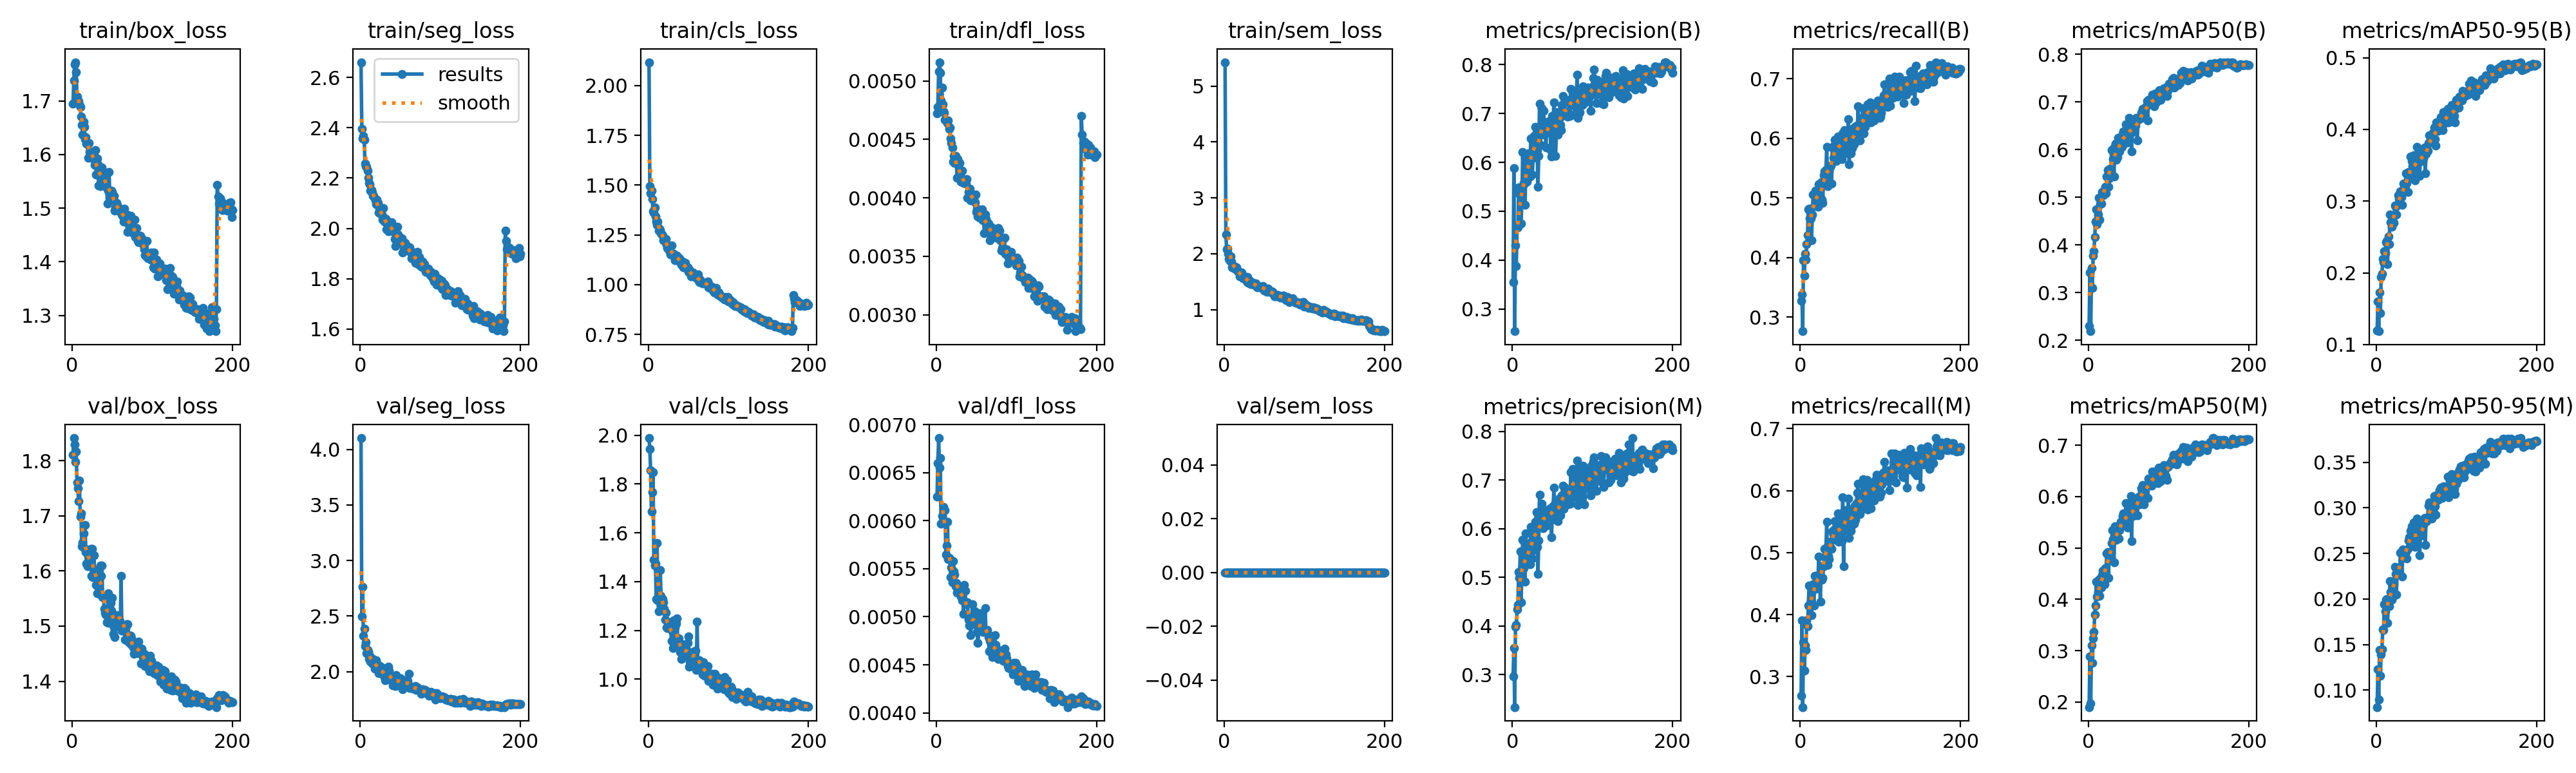

The file beside this chart, header and first rows:
epoch, time, train/box_loss, train/seg_loss, train/cls_loss, train/dfl_loss, train/sem_loss, metrics/precision(B), metrics/recall(B), metrics/mAP50(B), metrics/mAP50-95(B), metrics/precision(M), metrics/recall(M), metrics/mAP50(M), metrics/mAP50-95(M), val/box_loss, val/seg_loss, val/cls_loss, val/dfl_loss, val/sem_loss, lr/pg0, lr/pg1, lr/pg2
1, 67.27, 1.694, 2.66, 2.117, 0.00472, 5.429, 0.3543, 0.3273, 0.2308, 0.1197, 0.2959, 0.2688, 0.1901, 0.08146, 1.811, 4.103, 1.988, 0.00625, 0, 0.0004125, 0.0004125, 0.0004125
2, 128.4, 1.737, 2.396, 1.496, 0.00478, 2.348, 0.5887, 0.3382, 0.3428, 0.1599, 0.3544, 0.3906, 0.2891, 0.1232, 1.841, 2.496, 1.944, 0.0066, 0, 0.0008291, 0.0008291, 0.0008291
3, 188.4, 1.768, 2.357, 1.457, 0.00508, 2.075, 0.2543, 0.2762, 0.2191, 0.1187, 0.2333, 0.2508, 0.1973, 0.08943, 1.829, 2.766, 1.856, 0.00686, 0, 0.001245, 0.001245, 0.001245
4, 248.2, 1.772, 2.367, 1.471, 0.00516, 2.094, 0.4303, 0.3956, 0.3518, 0.1724, 0.3981, 0.3555, 0.3099, 0.1438, 1.798, 2.32, 1.688, 0.00655, 0, 0.001249, 0.001249, 0.001249
5, 307.9, 1.753, 2.353, 1.43, 0.00507, 2.002, 0.3876, 0.3693, 0.3102, 0.1442, 0.4018, 0.3098, 0.2761, 0.116, 1.816, 2.384, 1.767, 0.00665, 0, 0.001249, 0.001249, 0.001249
6, 367.7, 1.708, 2.257, 1.37, 0.00483, 1.903, 0.4679, 0.406, 0.3771, 0.1939, 0.4341, 0.3507, 0.3241, 0.1393, 1.761, 2.231, 1.847, 0.00597, 0, 0.001248, 0.001248, 0.001248
7, 427.7, 1.699, 2.248, 1.363, 0.00494, 1.867, 0.4666, 0.3965, 0.3872, 0.1983, 0.4441, 0.3424, 0.3367, 0.1447, 1.75, 2.267, 1.489, 0.00605, 0, 0.001247, 0.001247, 0.001247
8, 487.8, 1.7, 2.245, 1.387, 0.0048, 1.951, 0.5487, 0.4225, 0.4168, 0.2191, 0.5114, 0.3911, 0.3701, 0.167, 1.727, 2.167, 1.466, 0.00599, 0, 0.001246, 0.001246, 0.001246
9, 548, 1.694, 2.23, 1.342, 0.00474, 1.861, 0.5355, 0.4371, 0.449, 0.215, 0.4986, 0.3817, 0.388, 0.1657, 1.763, 2.197, 1.475, 0.00614, 0, 0.001245, 0.001245, 0.001245
10, 607.6, 1.689, 2.202, 1.317, 0.00473, 1.757, 0.5324, 0.4807, 0.4743, 0.2302, 0.553, 0.4145, 0.4341, 0.1941, 1.699, 2.179, 1.328, 0.00598, 0, 0.001244, 0.001244, 0.001244
11, 667.8, 1.671, 2.181, 1.302, 0.00467, 1.775, 0.4749, 0.4819, 0.4439, 0.2272, 0.4488, 0.4464, 0.4051, 0.1868, 1.704, 2.112, 1.558, 0.00611, 0, 0.001242, 0.001242, 0.001242
12, 727.2, 1.656, 2.176, 1.317, 0.00466, 1.783, 0.5242, 0.4659, 0.4638, 0.2427, 0.5181, 0.4167, 0.4138, 0.1995, 1.645, 2.143, 1.323, 0.00565, 0, 0.001241, 0.001241, 0.001241
13, 787.3, 1.637, 2.15, 1.27, 0.00466, 1.736, 0.6216, 0.4653, 0.4986, 0.2444, 0.5778, 0.4228, 0.4376, 0.1996, 1.652, 2.091, 1.279, 0.00574, 0, 0.001239, 0.001239, 0.001239
14, 847, 1.661, 2.153, 1.281, 0.00464, 1.751, 0.5582, 0.4288, 0.4536, 0.2119, 0.5185, 0.3993, 0.4061, 0.1739, 1.668, 2.1, 1.338, 0.00599, 0, 0.001237, 0.001237, 0.001237
15, 906.4, 1.652, 2.144, 1.275, 0.00466, 1.759, 0.556, 0.4716, 0.4862, 0.2512, 0.5322, 0.4435, 0.4401, 0.1993, 1.641, 2.072, 1.447, 0.0056, 0, 0.001235, 0.001235, 0.001235
16, 965.9, 1.629, 2.13, 1.258, 0.00459, 1.697, 0.5135, 0.5059, 0.4865, 0.2401, 0.4912, 0.4489, 0.4233, 0.1923, 1.684, 2.111, 1.342, 0.00561, 0, 0.001233, 0.001233, 0.001233
17, 1025, 1.632, 2.13, 1.253, 0.0046, 1.685, 0.608, 0.486, 0.5118, 0.2813, 0.5907, 0.4141, 0.4464, 0.22, 1.634, 2.086, 1.297, 0.0056, 0, 0.001231, 0.001231, 0.001231
18, 1085, 1.62, 2.118, 1.245, 0.00451, 1.687, 0.5605, 0.5093, 0.5099, 0.2708, 0.5274, 0.4619, 0.4561, 0.2076, 1.613, 2.029, 1.328, 0.00541, 0, 0.001228, 0.001228, 0.001228
19, 1144, 1.619, 2.112, 1.224, 0.00447, 1.6, 0.5763, 0.5121, 0.5049, 0.2644, 0.5386, 0.4623, 0.4459, 0.199, 1.609, 2.062, 1.317, 0.00551, 0, 0.001225, 0.001225, 0.001225
20, 1203, 1.594, 2.096, 1.223, 0.00443, 1.635, 0.6181, 0.5006, 0.5144, 0.2741, 0.5471, 0.4411, 0.4292, 0.2085, 1.627, 2.104, 1.29, 0.00536, 0, 0.001223, 0.001223, 0.001223
21, 1263, 1.622, 2.115, 1.216, 0.00431, 1.62, 0.6067, 0.4995, 0.5222, 0.2708, 0.5644, 0.4525, 0.4604, 0.2173, 1.631, 2.025, 1.243, 0.00558, 0, 0.00122, 0.00122, 0.00122
22, 1323, 1.605, 2.101, 1.231, 0.00436, 1.659, 0.5707, 0.485, 0.5087, 0.2695, 0.5273, 0.4535, 0.4518, 0.2037, 1.611, 2.061, 1.273, 0.00547, 0, 0.001217, 0.001217, 0.001217
23, 1383, 1.601, 2.064, 1.201, 0.0043, 1.558, 0.6485, 0.5226, 0.5442, 0.2937, 0.6041, 0.4934, 0.4892, 0.2352, 1.64, 1.989, 1.213, 0.00544, 0, 0.001213, 0.001213, 0.001213
24, 1443, 1.605, 2.082, 1.185, 0.00436, 1.578, 0.6133, 0.5027, 0.5576, 0.2922, 0.5736, 0.4647, 0.4922, 0.2273, 1.592, 2.044, 1.21, 0.00532, 0, 0.00121, 0.00121, 0.00121
25, 1502, 1.597, 2.073, 1.181, 0.00431, 1.564, 0.5755, 0.5006, 0.5215, 0.281, 0.5389, 0.4213, 0.4418, 0.2051, 1.64, 2.051, 1.212, 0.00535, 0, 0.001207, 0.001207, 0.001207
26, 1562, 1.592, 2.055, 1.172, 0.00417, 1.576, 0.609, 0.5259, 0.5398, 0.2939, 0.556, 0.4785, 0.4771, 0.2306, 1.589, 1.984, 1.234, 0.00525, 0, 0.001203, 0.001203, 0.001203
27, 1621, 1.598, 2.054, 1.189, 0.00433, 1.579, 0.6544, 0.4973, 0.5606, 0.3085, 0.6069, 0.4559, 0.4893, 0.233, 1.629, 1.979, 1.222, 0.00528, 0, 0.001199, 0.001199, 0.001199
28, 1681, 1.58, 2.035, 1.151, 0.00419, 1.502, 0.6422, 0.4912, 0.5555, 0.3032, 0.603, 0.4588, 0.4903, 0.2298, 1.602, 2.033, 1.208, 0.0053, 0, 0.001195, 0.001195, 0.001195
29, 1740, 1.609, 2.081, 1.196, 0.0043, 1.579, 0.6721, 0.5386, 0.5994, 0.3041, 0.6144, 0.4776, 0.51, 0.2287, 1.59, 2.035, 1.157, 0.00527, 0, 0.001191, 0.001191, 0.001191
30, 1800, 1.562, 2.027, 1.149, 0.0042, 1.484, 0.6603, 0.5445, 0.6003, 0.3134, 0.6336, 0.5063, 0.5345, 0.2508, 1.575, 1.954, 1.197, 0.00531, 0, 0.001187, 0.001187, 0.001187
31, 1859, 1.593, 2.041, 1.154, 0.00414, 1.479, 0.6248, 0.5403, 0.5808, 0.3058, 0.5633, 0.506, 0.5174, 0.2516, 1.56, 1.923, 1.127, 0.00521, 0, 0.001183, 0.001183, 0.001183
32, 1919, 1.582, 2.038, 1.154, 0.00423, 1.512, 0.55, 0.5463, 0.5434, 0.2945, 0.5071, 0.5073, 0.472, 0.2248, 1.594, 1.989, 1.241, 0.00517, 0, 0.001178, 0.001178, 0.001178
33, 1978, 1.542, 1.997, 1.124, 0.00414, 1.461, 0.6134, 0.5855, 0.6076, 0.3157, 0.5756, 0.5494, 0.542, 0.254, 1.58, 1.929, 1.213, 0.00525, 0, 0.001173, 0.001173, 0.001173
34, 2038, 1.573, 2.011, 1.148, 0.00413, 1.479, 0.7202, 0.5195, 0.6123, 0.3243, 0.6696, 0.4803, 0.5374, 0.2497, 1.559, 1.945, 1.174, 0.00503, 0, 0.001169, 0.001169, 0.001169
35, 2098, 1.54, 1.988, 1.13, 0.00413, 1.473, 0.6359, 0.5289, 0.5794, 0.3178, 0.606, 0.4948, 0.5157, 0.2467, 1.609, 2.042, 1.23, 0.00533, 0, 0.001164, 0.001164, 0.001164
36, 2157, 1.566, 2.019, 1.146, 0.00413, 1.484, 0.6593, 0.5446, 0.5841, 0.3214, 0.6121, 0.4891, 0.5207, 0.2526, 1.591, 2.01, 1.248, 0.00527, 0, 0.001159, 0.001159, 0.001159
37, 2217, 1.576, 2.024, 1.135, 0.00412, 1.446, 0.711, 0.5523, 0.6253, 0.3388, 0.6514, 0.5169, 0.5407, 0.2518, 1.61, 1.968, 1.135, 0.00513, 0, 0.001154, 0.001154, 0.001154
38, 2276, 1.548, 2, 1.132, 0.00416, 1.451, 0.6681, 0.5541, 0.5982, 0.325, 0.6012, 0.5069, 0.5188, 0.2442, 1.553, 1.94, 1.167, 0.00515, 0, 0.001148, 0.001148, 0.001148
39, 2336, 1.561, 2.026, 1.131, 0.004, 1.463, 0.706, 0.5236, 0.5961, 0.3125, 0.6293, 0.5061, 0.5345, 0.255, 1.554, 1.946, 1.136, 0.00515, 0, 0.001143, 0.001143, 0.001143
40, 2396, 1.553, 1.998, 1.113, 0.00405, 1.431, 0.6566, 0.5849, 0.6267, 0.3404, 0.6127, 0.5341, 0.5512, 0.2639, 1.531, 1.912, 1.112, 0.00497, 0, 0.001137, 0.001137, 0.001137
41, 2456, 1.56, 1.989, 1.1, 0.00404, 1.4, 0.668, 0.5672, 0.6164, 0.3337, 0.6201, 0.5292, 0.5448, 0.2678, 1.524, 1.877, 1.082, 0.00491, 0, 0.001132, 0.001132, 0.001132
42, 2516, 1.563, 2, 1.115, 0.00408, 1.408, 0.6309, 0.588, 0.6059, 0.3372, 0.6058, 0.5371, 0.5429, 0.267, 1.521, 1.933, 1.144, 0.00499, 0, 0.001126, 0.001126, 0.001126
43, 2575, 1.537, 1.958, 1.115, 0.00398, 1.398, 0.6772, 0.598, 0.6327, 0.3621, 0.6376, 0.5511, 0.5628, 0.2745, 1.507, 1.898, 1.102, 0.00481, 0, 0.00112, 0.00112, 0.00112
44, 2635, 1.509, 1.93, 1.086, 0.00401, 1.414, 0.6831, 0.5772, 0.6386, 0.3556, 0.6386, 0.5381, 0.5674, 0.2794, 1.507, 1.871, 1.142, 0.00493, 0, 0.001114, 0.001114, 0.001114
45, 2694, 1.533, 1.964, 1.093, 0.004, 1.393, 0.6826, 0.5623, 0.623, 0.3489, 0.6349, 0.5209, 0.5442, 0.261, 1.559, 1.969, 1.109, 0.00513, 0, 0.001108, 0.001108, 0.001108
46, 2754, 1.567, 2.006, 1.109, 0.00403, 1.406, 0.6709, 0.5861, 0.6139, 0.3443, 0.6244, 0.5302, 0.5439, 0.2719, 1.506, 1.907, 1.098, 0.00492, 0, 0.001102, 0.001102, 0.001102
47, 2813, 1.521, 1.975, 1.084, 0.00399, 1.41, 0.6839, 0.6031, 0.654, 0.3643, 0.6419, 0.5629, 0.5868, 0.2841, 1.546, 1.897, 1.101, 0.00498, 0, 0.001095, 0.001095, 0.001095
48, 2873, 1.524, 1.963, 1.087, 0.00396, 1.421, 0.6248, 0.5863, 0.6178, 0.3289, 0.6275, 0.5171, 0.5515, 0.2569, 1.542, 1.931, 1.12, 0.00506, 0, 0.001089, 0.001089, 0.001089
49, 2932, 1.533, 1.963, 1.088, 0.00403, 1.397, 0.6119, 0.591, 0.616, 0.3375, 0.5823, 0.5279, 0.5401, 0.2614, 1.528, 1.938, 1.149, 0.00496, 0, 0.001082, 0.001082, 0.001082
50, 2992, 1.53, 1.961, 1.066, 0.00388, 1.346, 0.6946, 0.5722, 0.6347, 0.3525, 0.6437, 0.5412, 0.5616, 0.2599, 1.552, 1.939, 1.176, 0.00499, 0, 0.001076, 0.001076, 0.001076
51, 3051, 1.517, 1.944, 1.077, 0.00391, 1.381, 0.6901, 0.6022, 0.6667, 0.3755, 0.6481, 0.5528, 0.5871, 0.2881, 1.486, 1.875, 1.051, 0.00484, 0, 0.001069, 0.001069, 0.001069
52, 3111, 1.523, 1.96, 1.065, 0.00384, 1.336, 0.7227, 0.5648, 0.6443, 0.3577, 0.6841, 0.5187, 0.5734, 0.2737, 1.497, 1.895, 1.073, 0.00473, 0, 0.001062, 0.001062, 0.001062
53, 3171, 1.496, 1.906, 1.043, 0.00385, 1.317, 0.6877, 0.6082, 0.6615, 0.3708, 0.6193, 0.5892, 0.6009, 0.2853, 1.48, 1.843, 1.103, 0.00485, 0, 0.001055, 0.001055, 0.001055
54, 3230, 1.501, 1.926, 1.048, 0.00383, 1.34, 0.6132, 0.5833, 0.5969, 0.3354, 0.6377, 0.4776, 0.5138, 0.2481, 1.514, 1.923, 1.102, 0.00504, 0, 0.001048, 0.001048, 0.001048
55, 3290, 1.509, 1.923, 1.049, 0.00387, 1.374, 0.6571, 0.6133, 0.6503, 0.3608, 0.6188, 0.568, 0.5829, 0.271, 1.52, 1.896, 1.073, 0.00495, 0, 0.00104, 0.00104, 0.00104
56, 3349, 1.505, 1.942, 1.06, 0.00386, 1.323, 0.7036, 0.5747, 0.6371, 0.356, 0.6565, 0.5356, 0.5617, 0.2753, 1.518, 1.91, 1.112, 0.00497, 0, 0.001033, 0.001033, 0.001033
57, 3409, 1.497, 1.914, 1.043, 0.0039, 1.321, 0.6568, 0.6023, 0.6395, 0.3638, 0.6158, 0.5635, 0.571, 0.27, 1.514, 1.866, 1.096, 0.00486, 0, 0.001026, 0.001026, 0.001026
58, 3468, 1.501, 1.933, 1.039, 0.00381, 1.318, 0.698, 0.6123, 0.6627, 0.3719, 0.6493, 0.5686, 0.5883, 0.2854, 1.512, 1.903, 1.084, 0.00484, 0, 0.001018, 0.001018, 0.001018
59, 3528, 1.497, 1.911, 1.043, 0.00384, 1.325, 0.6917, 0.6029, 0.65, 0.3591, 0.664, 0.5618, 0.5814, 0.2811, 1.51, 1.914, 1.118, 0.00488, 0, 0.00101, 0.00101, 0.00101
60, 3588, 1.495, 1.927, 1.045, 0.0037, 1.313, 0.6765, 0.6318, 0.6662, 0.375, 0.6274, 0.5871, 0.5934, 0.2886, 1.498, 1.88, 1.039, 0.00487, 0, 0.001003, 0.001003, 0.001003
... 140 more rows
